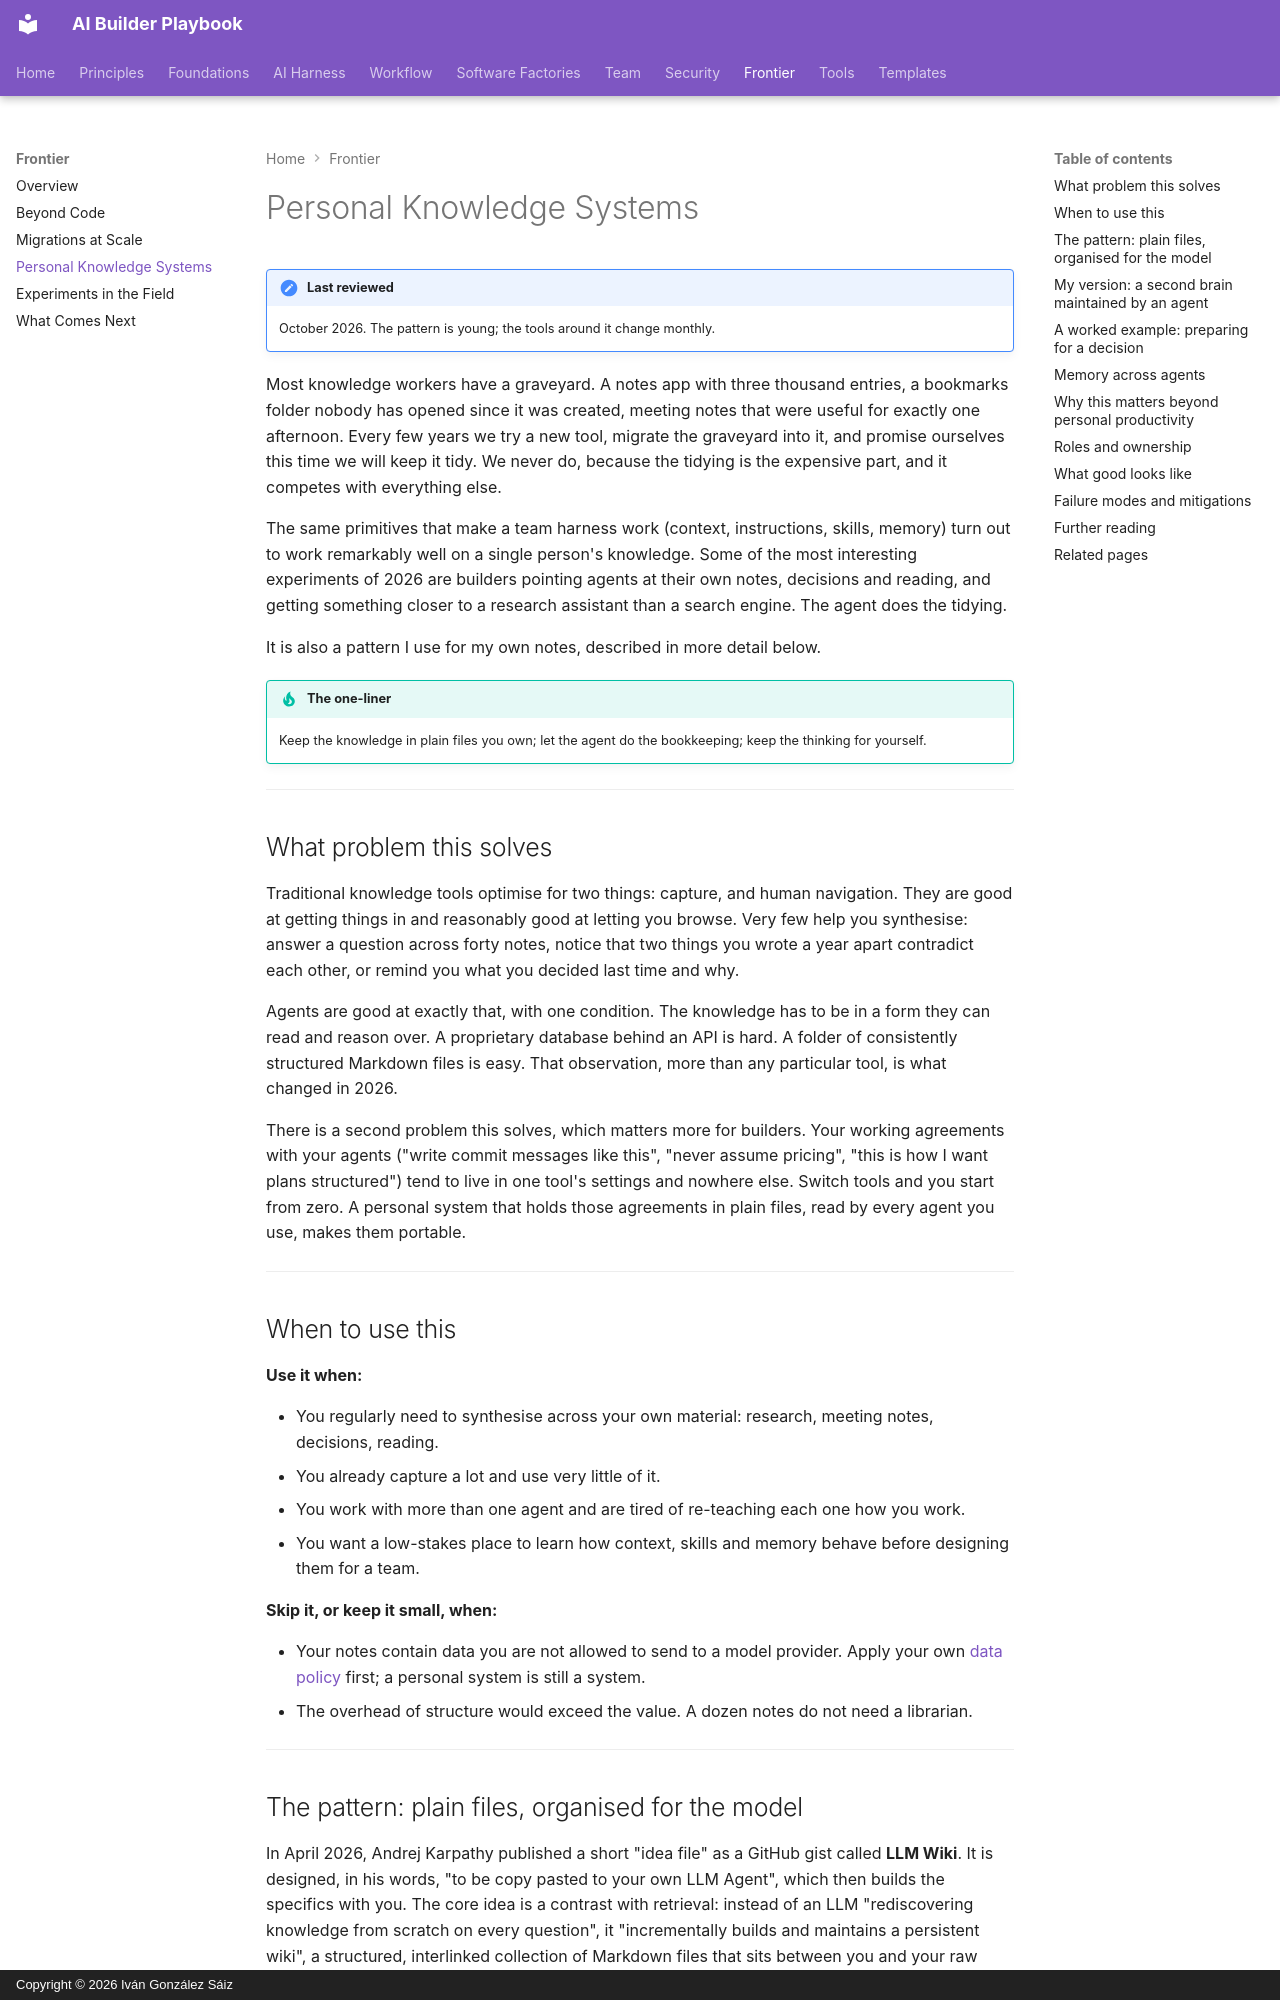

repository: dreamingechoes/ai-builder-playbook · page: frontier/personal-knowledge-systems/index.html · generator: mkdocs · copyright: Copyright © 2026 Iván González Sáiz

---
title: Personal Knowledge Systems
description: Builders using agents on their own notes, memory, and thinking — plain Markdown knowledge bases, cross-session memory, and one source of truth across agents.
---

# Personal Knowledge Systems

!!! note "Last reviewed"
    October 2026. The pattern is young; the tools around it change monthly.

Most knowledge workers have a graveyard. A notes app with three thousand entries, a bookmarks folder nobody has opened since it was created, meeting notes that were useful for exactly one afternoon. Every few years we try a new tool, migrate the graveyard into it, and promise ourselves this time we will keep it tidy. We never do, because the tidying is the expensive part, and it competes with everything else.

The same primitives that make a team harness work (context, instructions, skills, memory) turn out to work remarkably well on a single person's knowledge. Some of the most interesting experiments of 2026 are builders pointing agents at their own notes, decisions and reading, and getting something closer to a research assistant than a search engine. The agent does the tidying.

It is also a pattern I use for my own notes, described in more detail below.

!!! tip "The one-liner"
    Keep the knowledge in plain files you own; let the agent do the bookkeeping; keep the thinking for yourself.

---

## What problem this solves

Traditional knowledge tools optimise for two things: capture, and human navigation. They are good at getting things in and reasonably good at letting you browse. Very few help you synthesise: answer a question across forty notes, notice that two things you wrote a year apart contradict each other, or remind you what you decided last time and why.

Agents are good at exactly that, with one condition. The knowledge has to be in a form they can read and reason over. A proprietary database behind an API is hard. A folder of consistently structured Markdown files is easy. That observation, more than any particular tool, is what changed in 2026.

There is a second problem this solves, which matters more for builders. Your working agreements with your agents ("write commit messages like this", "never assume pricing", "this is how I want plans structured") tend to live in one tool's settings and nowhere else. Switch tools and you start from zero. A personal system that holds those agreements in plain files, read by every agent you use, makes them portable.

---

## When to use this

**Use it when:**

- You regularly need to synthesise across your own material: research, meeting notes, decisions, reading.
- You already capture a lot and use very little of it.
- You work with more than one agent and are tired of re-teaching each one how you work.
- You want a low-stakes place to learn how context, skills and memory behave before designing them for a team.

**Skip it, or keep it small, when:**

- Your notes contain data you are not allowed to send to a model provider. Apply your own [data policy](../security/data-and-policy.md) first; a personal system is still a system.
- The overhead of structure would exceed the value. A dozen notes do not need a librarian.

---
